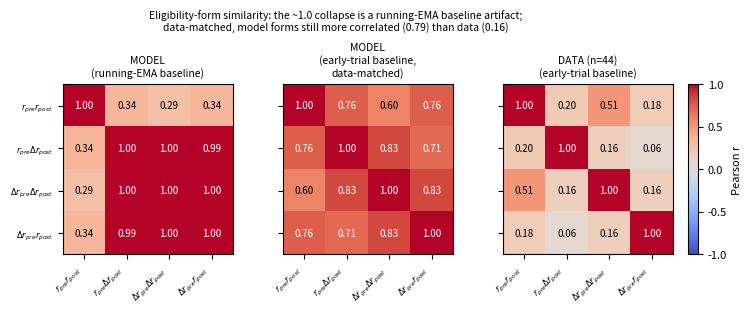

Write the Python code that produced this figure. (Note: this script raises an exception after producing the figure.)
#%% ============================================================================
# Eligibility-form similarity, corrected for baseline convention.
# The model's ~0.996 was largely a RUNNING-EMA baseline artifact. Under the data's
# fixed early-trial baseline the model forms separate (~0.79) but still less than
# the data (~0.16). Three panels: model(EMA) -> model(data-matched) -> data.
# Matrices typed from the diagnostic runs (seed 0 model; n=44 data).
import os
import numpy as np
import matplotlib as mpl
import matplotlib.pyplot as plt

mpl.rcParams.update({'font.size': 8, 'axes.labelsize': 8, 'xtick.labelsize': 8,
                     'ytick.labelsize': 8, 'legend.fontsize': 8, 'axes.titlesize': 8})
mpl.rcParams['svg.fonttype'] = 'none'
OUT = r'C:\Users\kayvon.daie\Documents\claude_code\BCI_030926\model_data_comparison'

LABEL = ['$r_{pre}r_{post}$', '$r_{pre}\\Delta r_{post}$',
         '$\\Delta r_{pre}\\Delta r_{post}$', '$\\Delta r_{pre}r_{post}$']

C_ema = np.array([[1.00, 0.341, 0.287, 0.341],
                  [0.341, 1.00, 0.996, 0.995],
                  [0.287, 0.996, 1.00, 0.996],
                  [0.341, 0.995, 0.996, 1.00]])
C_matched = np.array([[1.00, 0.757, 0.597, 0.757],
                      [0.757, 1.00, 0.831, 0.709],
                      [0.597, 0.831, 1.00, 0.831],
                      [0.757, 0.709, 0.831, 1.00]])
C_data = np.array([[1.00, 0.20, 0.51, 0.18],
                   [0.20, 1.00, 0.16, 0.06],
                   [0.51, 0.16, 1.00, 0.16],
                   [0.18, 0.06, 0.16, 1.00]])
PANELS = [(C_ema, 'MODEL\n(running-EMA baseline)'),
          (C_matched, 'MODEL\n(early-trial baseline,\ndata-matched)'),
          (C_data, 'DATA (n=44)\n(early-trial baseline)')]

AXW, AXH, GAP, L0, B0 = 1.7, 1.7, 0.5, 1.5, 1.55
fw = L0 + 3 * AXW + 2 * GAP + 0.85
fh = B0 + AXH + 0.75
fig = plt.figure(figsize=(fw, fh))
im = None
for p, (C, title) in enumerate(PANELS):
    ax = fig.add_axes([(L0 + p * (AXW + GAP)) / fw, B0 / fh, AXW / fw, AXH / fh])
    im = ax.imshow(C, cmap='coolwarm', vmin=-1, vmax=1, aspect='auto')
    for i in range(4):
        for j in range(4):
            ax.text(j, i, '{:.2f}'.format(C[i, j]), ha='center', va='center',
                    fontsize=7, color='white' if abs(C[i, j]) > 0.6 else 'k')
    ax.set_xticks(range(4)); ax.set_xticklabels(LABEL, fontsize=6, rotation=45, ha='right')
    ax.set_yticks(range(4))
    ax.set_yticklabels(LABEL if p == 0 else [''] * 4, fontsize=6)
    ax.set_title(title, fontsize=7.5)
cax = fig.add_axes([(fw - 0.7) / fw, B0 / fh, 0.1 / fw, AXH / fh])
cb = fig.colorbar(im, cax=cax); cb.set_label('Pearson r')
fig.suptitle('Eligibility-form similarity: the ~1.0 collapse is a running-EMA baseline artifact;\n'
             'data-matched, model forms still more correlated (0.79) than data (0.16)',
             y=1.0, fontsize=7.5)
for ext in ('png', 'svg'):
    fig.savefig(os.path.join(OUT, 'talk_fig_elig_correlation_3panel.' + ext), dpi=200, bbox_inches='tight')

print("deviation-form mean off-diagonal:")
for C, name in [(C_ema, 'model EMA'), (C_matched, 'model matched'), (C_data, 'data')]:
    print("  {:16s} {:.3f}".format(name, np.mean([C[1, 2], C[1, 3], C[2, 3]])))
print("Saved to", OUT)
